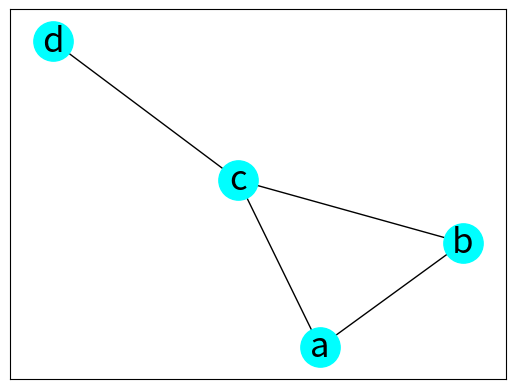

Recreate this plot in Python.
""" c15_13.py """

import matplotlib.pyplot as plt
import networkx as nx
# import scipy

nodes = ['a', 'b', 'c', 'd']
edges = [('a', 'b'), ('a', 'c'), \
         ('b', 'c'), ('c', 'd') ]

g = nx.Graph()
g.add_nodes_from(nodes)
g.add_edges_from(edges)

print("\n adjacency list")
for line in nx.generate_adjlist(g):
    print(line)

a = nx.adjacency_matrix(g)
print("\n adjacency matrix")
print(a.todense())

# a.setdiag(a.diagonal() * 2.0, k=0)
# print("\n adjacency matrix (for self-loop edges)")
# print(a.todense())

mpos = nx.spring_layout(g, seed=2618586)
nx.draw_networkx(g, pos=mpos, \
                 node_color='Cyan', \
                 node_size=800, \
                 font_size=25)
plt.show()
